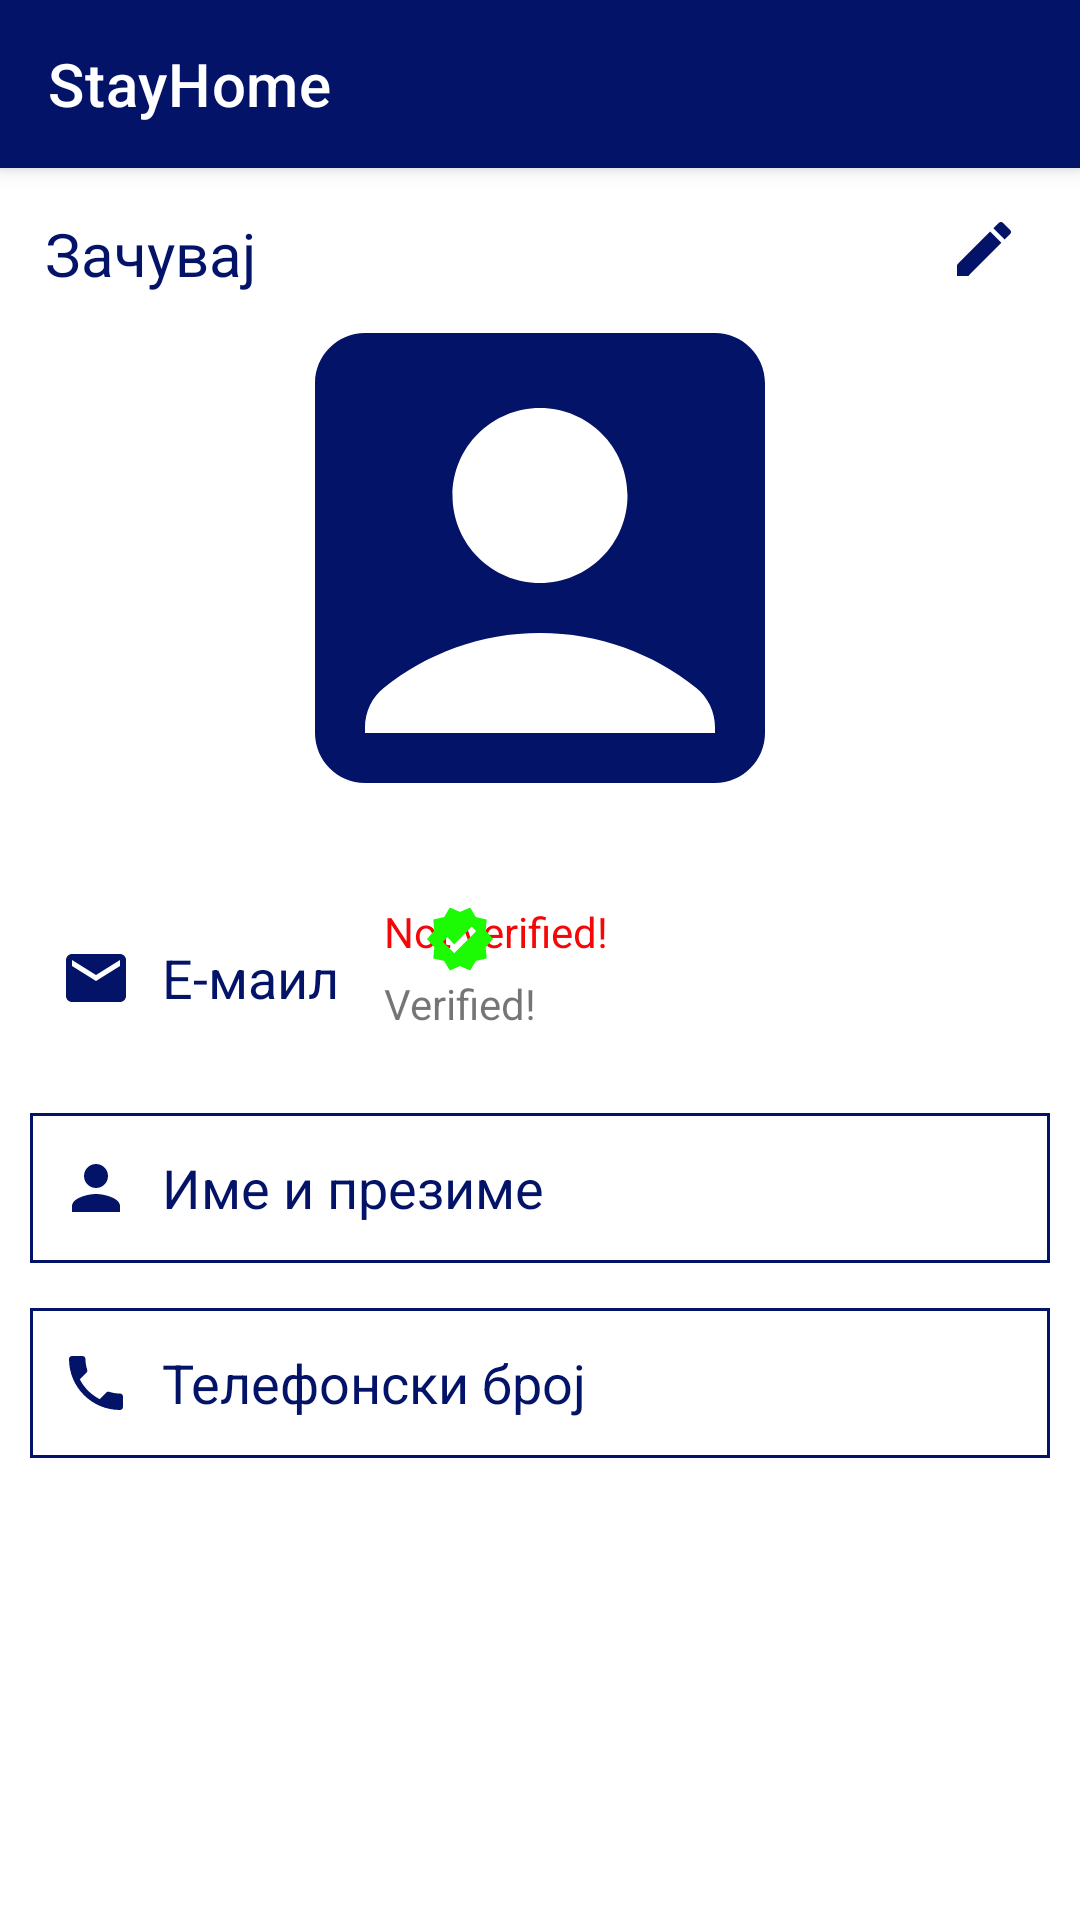

Produce the Android XML layout that renders to this screen, including the resource entries it uses.
<!-- AndroidManifest.xml: application theme Theme.StayHome -->
<!-- res/layout/activity_dostavuvac_profil.xml -->
<?xml version="1.0" encoding="utf-8"?>
<androidx.constraintlayout.widget.ConstraintLayout xmlns:android="http://schemas.android.com/apk/res/android"
    xmlns:app="http://schemas.android.com/apk/res-auto"
    xmlns:tools="http://schemas.android.com/tools"
    android:layout_width="match_parent"
    android:layout_height="match_parent"
    tools:context=".dostavuvac.DostavuvacProfilActivity"
    android:background="@color/white">

    <androidx.appcompat.widget.Toolbar
        android:id="@+id/my_toolbar"
        android:layout_width="match_parent"
        android:layout_height="wrap_content"
        app:layout_constraintTop_toTopOf="parent"
        style="@style/Widget.MaterialComponents.Toolbar.Primary"
        app:title="@string/app_name"
        android:backgroundTint="@color/blue"
        app:titleTextColor="@color/white"
        android:theme="@style/AppTheme.ActionBar"/>

    <TextView
        android:id="@+id/txtDostavuvacEdit"
        android:layout_width="wrap_content"
        android:layout_height="wrap_content"
        app:layout_constraintTop_toBottomOf="@+id/my_toolbar"
        app:layout_constraintRight_toRightOf="parent"
        android:layout_marginTop="15dp"
        android:layout_marginRight="20dp"
        android:drawableTop="@drawable/ic_edit"
        android:clickable="true"
        android:onClick="Edit" />

    <TextView
        android:id="@+id/txtDostavuvacSaveEdit"
        android:layout_width="wrap_content"
        android:layout_height="wrap_content"
        app:layout_constraintTop_toBottomOf="@+id/my_toolbar"
        app:layout_constraintLeft_toLeftOf="parent"
        android:layout_marginTop="15dp"
        android:layout_marginLeft="15dp"
        android:textSize="20dp"
        android:text="Зачувај"
        android:textColor="@color/blue"
        android:clickable="true"
        android:onClick="SaveEdit"/>

    <ImageView
        android:id="@+id/imageViewDostavuvac"
        android:layout_width="wrap_content"
        android:layout_height="wrap_content"
        app:layout_constraintTop_toBottomOf="@id/my_toolbar"
        app:layout_constraintLeft_toLeftOf="parent"
        app:layout_constraintRight_toRightOf="parent"
        android:layout_marginTop="30dp"
        android:src="@drawable/ic_account"/>

    <EditText
        android:id="@+id/editTextDostavuvacEmail"
        android:layout_width="wrap_content"
        android:layout_height="50dp"
        android:layout_marginLeft="10dp"
        android:layout_marginTop="15dp"
        android:layout_marginRight="10dp"
        android:background="#00000000"
        android:drawableLeft="@drawable/ic_email_blue"
        android:drawablePadding="10dp"
        android:hint="Е-маил"
        android:paddingLeft="10dp"
        android:textColor="@color/blue"
        android:textColorHint="@color/blue"
        app:layout_constraintTop_toBottomOf="@+id/imageViewDostavuvac"
        app:layout_constraintLeft_toLeftOf="parent"/>


    <TextView
        android:id="@+id/txtDostavuvacNotVerified"
        android:layout_width="wrap_content"
        android:layout_height="wrap_content"
        app:layout_constraintTop_toBottomOf="@+id/imageViewDostavuvac"
        app:layout_constraintLeft_toRightOf="@+id/editTextDostavuvacEmail"
        android:layout_marginTop="15dp"
        android:layout_marginLeft="15dp"
        android:drawableTop="@drawable/ic_error"
        android:text="Not verified!"
        android:textColor="@color/red"
        android:clickable="true"
        android:onClick="VerifyEmail"/>

    <TextView
        android:id="@+id/txtDostavuvacVerified"
        android:layout_width="wrap_content"
        android:layout_height="wrap_content"
        app:layout_constraintTop_toBottomOf="@+id/imageViewDostavuvac"
        app:layout_constraintLeft_toRightOf="@+id/editTextDostavuvacEmail"
        android:layout_marginTop="15dp"
        android:layout_marginLeft="15dp"
        android:drawableTop="@drawable/ic_verified"
        android:text="Verified!"
        android:textColor="@color/green"/>

    <EditText
        android:id="@+id/editTextDostavuvacIme"
        android:layout_width="match_parent"
        android:layout_height="50dp"
        android:layout_marginLeft="10dp"
        android:layout_marginTop="20dp"
        android:layout_marginRight="10dp"
        android:background="@drawable/border_edittext_blue"
        android:drawableLeft="@drawable/ic_person_blue"
        android:drawablePadding="10dp"
        android:hint="Име и презиме"
        android:paddingLeft="10dp"
        android:textColor="@color/blue"
        android:textColorHint="@color/blue"
        app:layout_constraintTop_toBottomOf="@+id/editTextDostavuvacEmail" />

    <EditText
        android:id="@+id/editTextDostavuvacTelefon"
        android:layout_width="match_parent"
        android:layout_height="50dp"
        android:layout_marginLeft="10dp"
        android:layout_marginTop="15dp"
        android:layout_marginRight="10dp"
        android:background="@drawable/border_edittext_blue"
        android:drawableLeft="@drawable/ic_phone_blue"
        android:drawablePadding="10dp"
        android:hint="Телефонски број"
        android:paddingLeft="10dp"
        android:textColor="@color/blue"
        android:textColorHint="@color/blue"
        app:layout_constraintTop_toBottomOf="@+id/editTextDostavuvacIme"/>




</androidx.constraintlayout.widget.ConstraintLayout>
<!-- resources referenced by this layout -->
<resources>
  <color name="blue">#031368</color>
  <color name="red">#F60707</color>
  <color name="white">#FFFFFFFF</color>
  <!-- drawable border_edittext_blue (drawable) -->
  <?xml version="1.0" encoding="utf-8"?>
  <shape xmlns:android="http://schemas.android.com/apk/res/android"
      android:shape="rectangle">
      <solid android:color="#00000000" />
      <stroke android:width="1dip" android:color="@color/blue" />
  </shape>
  <!-- drawable ic_edit (drawable) -->
  <vector android:height="24dp" android:tint="#031368"
      android:viewportHeight="24" android:viewportWidth="24"
      android:width="24dp" xmlns:android="http://schemas.android.com/apk/res/android">
      <path android:fillColor="@android:color/white" android:pathData="M3,17.25V21h3.75L17.81,9.94l-3.75,-3.75L3,17.25zM20.71,7.04c0.39,-0.39 0.39,-1.02 0,-1.41l-2.34,-2.34c-0.39,-0.39 -1.02,-0.39 -1.41,0l-1.83,1.83 3.75,3.75 1.83,-1.83z"/>
  </vector>
  <!-- drawable ic_email_blue (drawable) -->
  <vector android:height="24dp" android:tint="#031368"
      android:viewportHeight="24" android:viewportWidth="24"
      android:width="24dp" xmlns:android="http://schemas.android.com/apk/res/android">
      <path android:fillColor="@android:color/white" android:pathData="M20,4L4,4c-1.1,0 -1.99,0.9 -1.99,2L2,18c0,1.1 0.9,2 2,2h16c1.1,0 2,-0.9 2,-2L22,6c0,-1.1 -0.9,-2 -2,-2zM20,8l-8,5 -8,-5L4,6l8,5 8,-5v2z"/>
  </vector>
  <!-- drawable ic_person_blue (drawable) -->
  <vector android:height="24dp" android:tint="#031368"
      android:viewportHeight="24" android:viewportWidth="24"
      android:width="24dp" xmlns:android="http://schemas.android.com/apk/res/android">
      <path android:fillColor="@android:color/white" android:pathData="M12,12c2.21,0 4,-1.79 4,-4s-1.79,-4 -4,-4 -4,1.79 -4,4 1.79,4 4,4zM12,14c-2.67,0 -8,1.34 -8,4v2h16v-2c0,-2.66 -5.33,-4 -8,-4z"/>
  </vector>
  <!-- drawable ic_verified (drawable) -->
  <vector android:height="24dp" android:tint="#1CFA04"
      android:viewportHeight="24" android:viewportWidth="24"
      android:width="24dp" xmlns:android="http://schemas.android.com/apk/res/android">
      <path android:fillColor="@android:color/white" android:pathData="M23,12l-2.44,-2.79l0.34,-3.69l-3.61,-0.82L15.4,1.5L12,2.96L8.6,1.5L6.71,4.69L3.1,5.5L3.44,9.2L1,12l2.44,2.79l-0.34,3.7l3.61,0.82L8.6,22.5l3.4,-1.47l3.4,1.46l1.89,-3.19l3.61,-0.82l-0.34,-3.69L23,12zM10.09,16.72l-3.8,-3.81l1.48,-1.48l2.32,2.33l5.85,-5.87l1.48,1.48L10.09,16.72z"/>
  </vector>
  <string name="app_name">StayHome</string>
  <style name="AppTheme.ActionBar" parent="Theme.AppCompat.Light.DarkActionBar">
          <item name="actionMenuTextColor">@color/white</item>
          <item name="colorControlNormal">@color/white</item>
      </style>
  <style name="Theme.StayHome" parent="Theme.MaterialComponents.DayNight.NoActionBar">
          
          <item name="colorPrimary">@color/purple_500</item>
          <item name="colorPrimaryVariant">@color/purple_700</item>
          <item name="colorOnPrimary">@color/white</item>
          
          <item name="colorSecondary">@color/teal_200</item>
          <item name="colorSecondaryVariant">@color/teal_700</item>
          <item name="colorOnSecondary">@color/black</item>
          
          <item name="android:statusBarColor" tools:targetApi="l">?attr/colorPrimaryVariant</item>
          
      </style>
  <color name="purple_500">#FF6200EE</color>
  <color name="purple_700">#FF3700B3</color>
  <color name="teal_200">#FF03DAC5</color>
  <color name="teal_700">#FF018786</color>
  <color name="black">#FF000000</color>
</resources>
